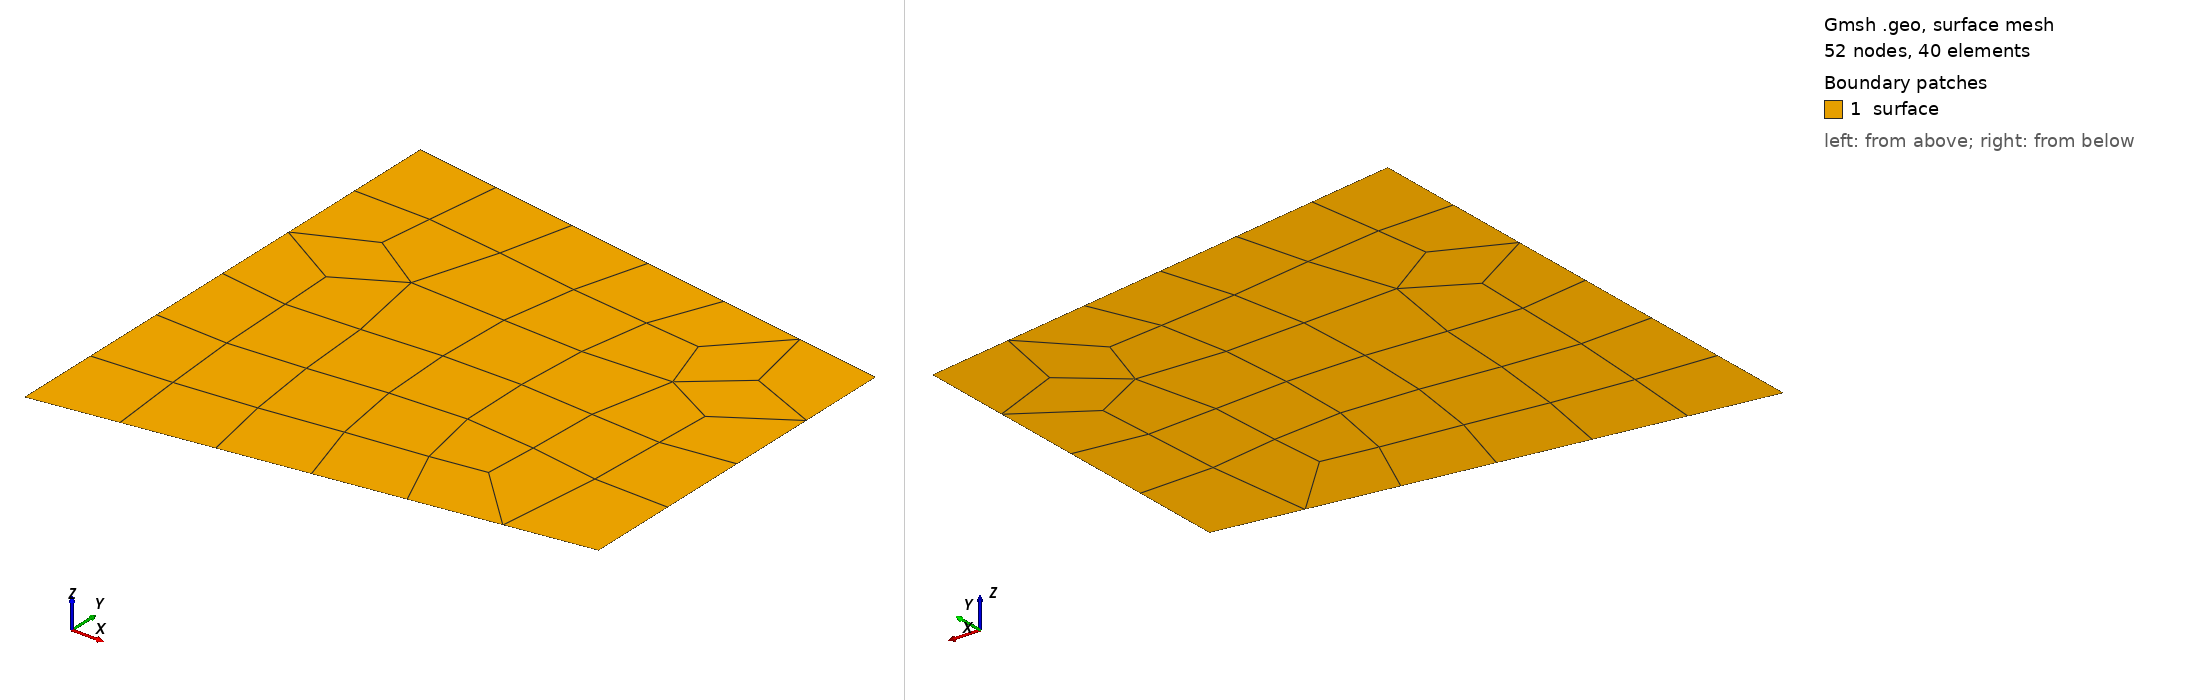

Gmsh geometry script, surface-meshed: 52 nodes, 40 surface elements. Boundary patches (legend numbers): 1 surface. Left view from above one corner, right view from below the opposite corner. Legend entries are the model's physical surfaces. The drawing asked Gmsh for element sizes between 1% and 20% of the model's largest extent; the script's own settings can give other sizes.

=== mesh.geo (drawn) ===
DefineConstant[ size_factor = {1, Name "size_factor"} ];
cl = 1.0 / size_factor;

//+
Point(1) = {-1, -1, 0, cl};
//+
Point(2) = {1, -0.7, 0, cl};
//+
Point(3) = {-1, 1, 0, cl};
//+
Point(4) = {1, 0.7, 0, cl};

//+
Line(1) = {3, 4};
//+
Line(2) = {4, 2};
//+
Line(3) = {2, 1};
//+
Line(4) = {1, 3};
//+
Curve Loop(5) = {4, 1, 2, 3};
Plane Surface(6) = {5};

Transfinite Surface {6};
Recombine Surface {6};

Physical Curve("right", 1000) = {2};
Physical Curve("left", 1001) = {4};
Physical Curve("bottom", 1002) = {3};
Physical Curve("top", 1003) = {1};
Physical Surface("surface", 2000) = {6};
